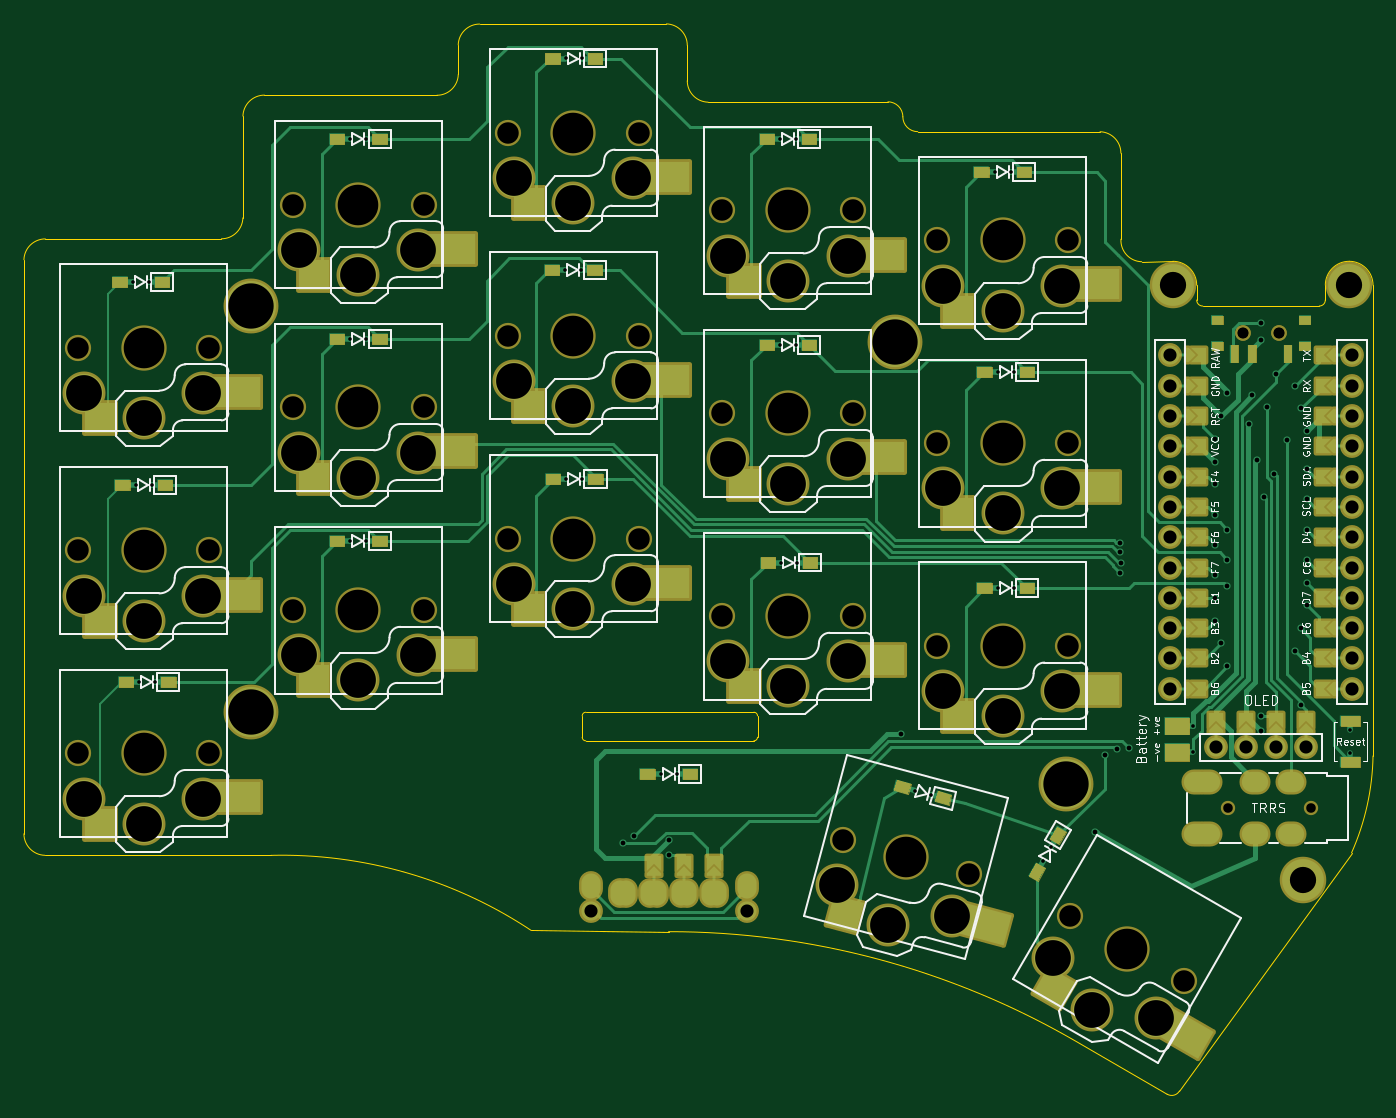
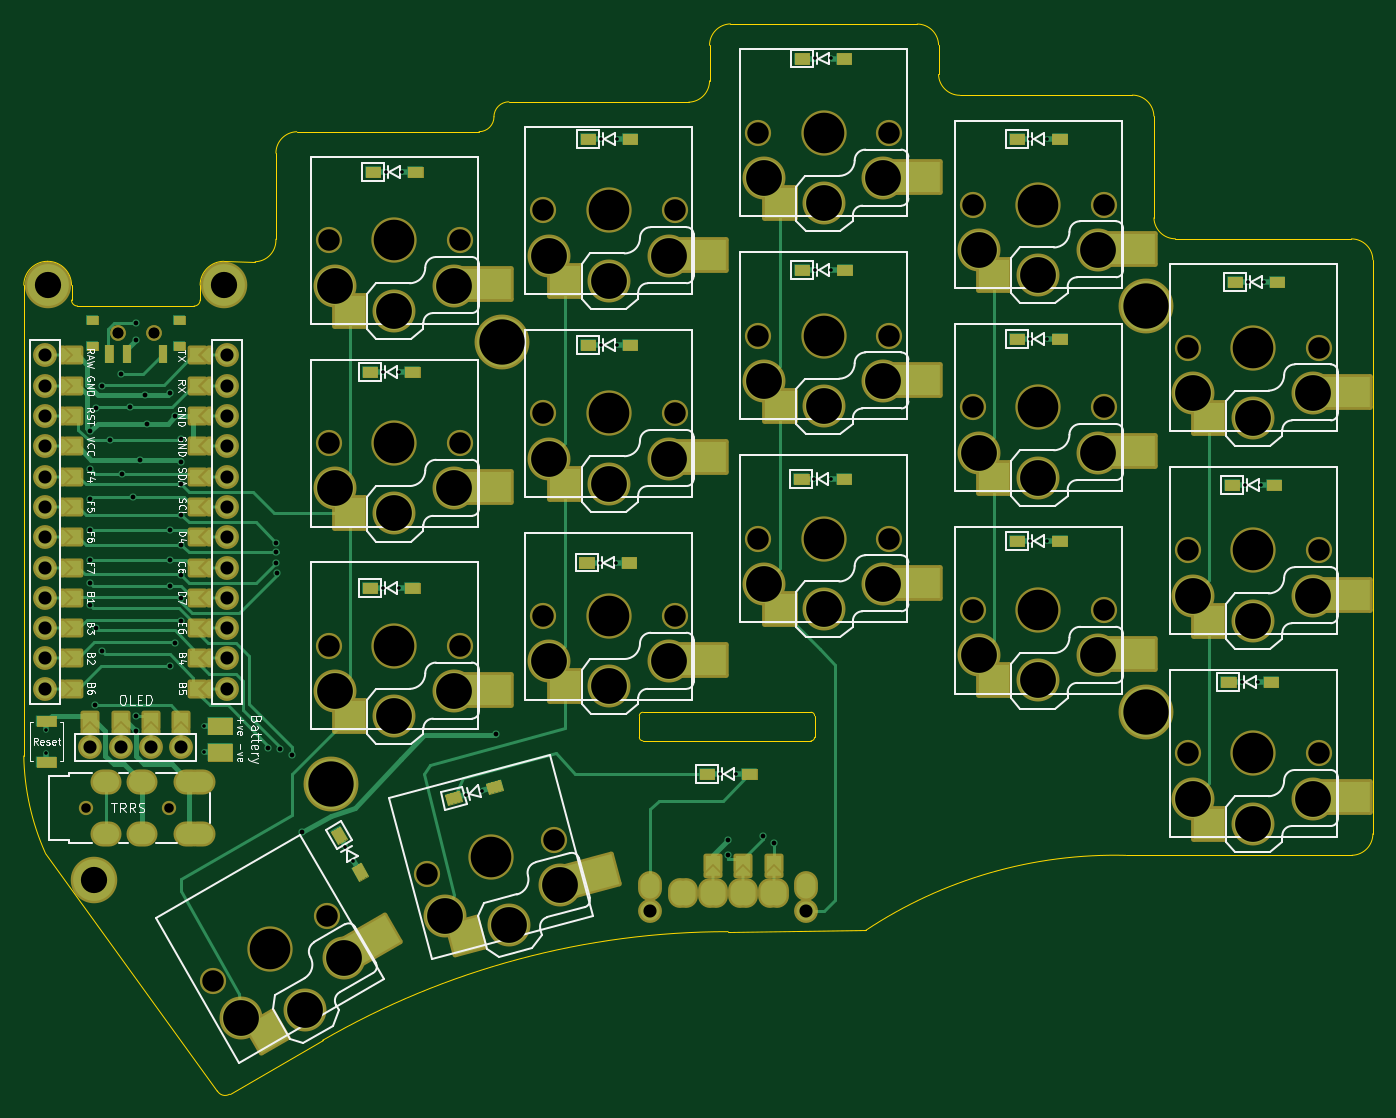
Circuit board: 11 layer files. Board 113.1 x 89.7 mm.
- bottom_copper: ferris_sweep-B_Cu.gbl (26400 bytes)
- bottom_mask: ferris_sweep-B_Mask.gbs (31349 bytes)
- paste: ferris_sweep-B_Paste.gbp (2006 bytes)
- bottom_silk: ferris_sweep-B_Silkscreen.gbo (69300 bytes)
- outline: ferris_sweep-Edge_Cuts.gm1 (3628 bytes)
- top_copper: ferris_sweep-F_Cu.gtl (32601 bytes)
- top_mask: ferris_sweep-F_Mask.gts (31352 bytes)
- paste: ferris_sweep-F_Paste.gtp (2005 bytes)
- top_silk: ferris_sweep-F_Silkscreen.gto (69361 bytes)
- drill: ferris_sweep-NPTH.drl (1432 bytes)
- drill: ferris_sweep-PTH.drl (4445 bytes)

=== bottom_copper: ferris_sweep-B_Cu.gbl (26400 bytes, source omitted) ===
=== bottom_mask: ferris_sweep-B_Mask.gbs (31349 bytes, source omitted) ===
=== paste: ferris_sweep-B_Paste.gbp ===
G04 #@! TF.GenerationSoftware,KiCad,Pcbnew,7.0.6*
G04 #@! TF.CreationDate,2023-08-12T13:21:48+01:00*
G04 #@! TF.ProjectId,ferris_sweep,66657272-6973-45f7-9377-6565702e6b69,0.1*
G04 #@! TF.SameCoordinates,Original*
G04 #@! TF.FileFunction,Paste,Bot*
G04 #@! TF.FilePolarity,Positive*
%FSLAX46Y46*%
G04 Gerber Fmt 4.6, Leading zero omitted, Abs format (unit mm)*
G04 Created by KiCad (PCBNEW 7.0.6) date 2023-08-12 13:21:48*
%MOMM*%
%LPD*%
G01*
G04 APERTURE LIST*
G04 Aperture macros list*
%AMRotRect*
0 Rectangle, with rotation*
0 The origin of the aperture is its center*
0 $1 length*
0 $2 width*
0 $3 Rotation angle, in degrees counterclockwise*
0 Add horizontal line*
21,1,$1,$2,0,0,$3*%
G04 Aperture macros list end*
%ADD10R,2.600000X2.600000*%
%ADD11R,4.580000X2.600000*%
%ADD12RotRect,2.600000X2.600000X240.000000*%
%ADD13RotRect,2.600000X4.580000X240.000000*%
%ADD14RotRect,2.600000X2.600000X255.000000*%
%ADD15RotRect,2.600000X4.580000X255.000000*%
G04 APERTURE END LIST*
D10*
X110929546Y-109139471D03*
D11*
X99719546Y-106939471D03*
D12*
X153920804Y-144577642D03*
D13*
X145312659Y-137067386D03*
D10*
X74929542Y-127139972D03*
D11*
X63719542Y-124939972D03*
D10*
X128928544Y-98639470D03*
D11*
X117718544Y-96439470D03*
D10*
X146929546Y-101139475D03*
D11*
X135719546Y-98939475D03*
D10*
X74929542Y-93139972D03*
D11*
X63719542Y-90939972D03*
D10*
X92929547Y-115139974D03*
D11*
X81719547Y-112939974D03*
D10*
X110929543Y-75139473D03*
D11*
X99719543Y-72939473D03*
D10*
X146929546Y-84139472D03*
D11*
X135719546Y-81939472D03*
D10*
X74929542Y-110139972D03*
D11*
X63719542Y-107939972D03*
D10*
X128928544Y-115639471D03*
D11*
X117718544Y-113439471D03*
D10*
X92929547Y-98139968D03*
D11*
X81719547Y-95939968D03*
D10*
X128928547Y-81639475D03*
D11*
X117718547Y-79439475D03*
D14*
X137175480Y-136595765D03*
D15*
X126916854Y-131569367D03*
D10*
X110929546Y-92139470D03*
D11*
X99719546Y-89939470D03*
D10*
X146929549Y-118139469D03*
D11*
X135719549Y-115939469D03*
D10*
X92929545Y-81139973D03*
D11*
X81719545Y-78939973D03*
M02*

=== bottom_silk: ferris_sweep-B_Silkscreen.gbo (69300 bytes, source omitted) ===
=== outline: ferris_sweep-Edge_Cuts.gm1 ===
G04 #@! TF.GenerationSoftware,KiCad,Pcbnew,7.0.6*
G04 #@! TF.CreationDate,2023-08-12T13:21:50+01:00*
G04 #@! TF.ProjectId,ferris_sweep,66657272-6973-45f7-9377-6565702e6b69,0.1*
G04 #@! TF.SameCoordinates,Original*
G04 #@! TF.FileFunction,Profile,NP*
%FSLAX46Y46*%
G04 Gerber Fmt 4.6, Leading zero omitted, Abs format (unit mm)*
G04 Created by KiCad (PCBNEW 7.0.6) date 2023-08-12 13:21:50*
%MOMM*%
%LPD*%
G01*
G04 APERTURE LIST*
G04 #@! TA.AperFunction,Profile*
%ADD10C,0.050000*%
G04 #@! TD*
G04 APERTURE END LIST*
D10*
X61188833Y-79869010D02*
X61188833Y-127991349D01*
X153150000Y-78150000D02*
X153145111Y-70933883D01*
X174281315Y-81999689D02*
X174281568Y-121466832D01*
X174281353Y-81999689D02*
G75*
G03*
X172281326Y-79999547I-2000153J-11D01*
G01*
X133616117Y-66633883D02*
X118540222Y-66661837D01*
X116795111Y-61894135D02*
X116795111Y-64867702D01*
X115050000Y-60100000D02*
X99389516Y-60113430D01*
X134866117Y-67883883D02*
G75*
G03*
X133616117Y-66633883I-1250017J-17D01*
G01*
X134866117Y-67883883D02*
G75*
G03*
X136116117Y-69133883I1249983J-17D01*
G01*
X79547715Y-67826168D02*
X79543548Y-76357158D01*
X99389516Y-60113394D02*
G75*
G03*
X97595381Y-61858541I-16J-1794806D01*
G01*
X169781008Y-83749414D02*
G75*
G03*
X170281014Y-83249463I92J499914D01*
G01*
X115235769Y-136194832D02*
X103694979Y-136082549D01*
X77745029Y-78114927D02*
X62983651Y-78123526D01*
X170281014Y-83249463D02*
X170281190Y-81999538D01*
X81900000Y-129800000D02*
X62944009Y-129795833D01*
X157030886Y-149825076D02*
X149229607Y-145303912D01*
X116795088Y-61894135D02*
G75*
G03*
X115050000Y-60100000I-1794788J35D01*
G01*
X154887029Y-80037186D02*
X157500000Y-80000000D01*
X159500000Y-82000133D02*
G75*
G03*
X157500000Y-80000000I-2000100J33D01*
G01*
X153145040Y-70933883D02*
G75*
G03*
X151400000Y-69139748I-1794740J83D01*
G01*
X172480639Y-129591383D02*
G75*
G03*
X174281566Y-121466832I-19080639J8491383D01*
G01*
X151400000Y-69139748D02*
X136116117Y-69133883D01*
X77745029Y-78114920D02*
G75*
G03*
X79543548Y-76357158I-8629J1807820D01*
G01*
X149229606Y-145303913D02*
G75*
G03*
X115235769Y-136194832I-33993836J-58875617D01*
G01*
X159499984Y-82000133D02*
X159500165Y-83250065D01*
X157030888Y-149825073D02*
G75*
G03*
X158055405Y-149550557I375012J649473D01*
G01*
X159500132Y-83250065D02*
G75*
G03*
X160000164Y-83750068I500068J65D01*
G01*
X62983651Y-78123538D02*
G75*
G03*
X61188834Y-79869010I-51J-1795462D01*
G01*
X103694982Y-136082545D02*
G75*
G03*
X81900000Y-129800001I-20857682J-31411955D01*
G01*
X172281326Y-79999490D02*
G75*
G03*
X170281190Y-81999538I-126J-2000010D01*
G01*
X95805865Y-66083289D02*
G75*
G03*
X97600000Y-64338143I-65J1794889D01*
G01*
X97595381Y-61858541D02*
X97600000Y-64338143D01*
X158055405Y-149550557D02*
X172480640Y-129591384D01*
X116795076Y-64867702D02*
G75*
G03*
X118540222Y-66661836I1794824J2D01*
G01*
X95805865Y-66083254D02*
X81352199Y-66070992D01*
X153149941Y-78149997D02*
G75*
G03*
X154887029Y-80037185I1786659J-98503D01*
G01*
X61188775Y-127991349D02*
G75*
G03*
X62944009Y-129795833I1805225J49D01*
G01*
X160000164Y-83750068D02*
X169781008Y-83749464D01*
X81352199Y-66071022D02*
G75*
G03*
X79547715Y-67826168I1J-1805178D01*
G01*
X107987509Y-119900624D02*
X107987509Y-118100624D01*
X108283509Y-120200624D02*
X122383509Y-120200624D01*
X122383509Y-117800624D02*
X108287509Y-117800624D01*
X122683509Y-119900624D02*
X122683509Y-118100624D01*
X108287509Y-117800624D02*
G75*
G03*
X107987509Y-118100624I0J-300000D01*
G01*
X107987509Y-119900624D02*
G75*
G03*
X108287509Y-120200624I300000J0D01*
G01*
X122683509Y-118100624D02*
G75*
G03*
X122383509Y-117800624I-300000J0D01*
G01*
X122383509Y-120200624D02*
G75*
G03*
X122683509Y-119900624I0J300000D01*
G01*
M02*

=== top_copper: ferris_sweep-F_Cu.gtl (32601 bytes, source omitted) ===
=== top_mask: ferris_sweep-F_Mask.gts (31352 bytes, source omitted) ===
=== paste: ferris_sweep-F_Paste.gtp ===
G04 #@! TF.GenerationSoftware,KiCad,Pcbnew,7.0.6*
G04 #@! TF.CreationDate,2023-08-12T13:21:48+01:00*
G04 #@! TF.ProjectId,ferris_sweep,66657272-6973-45f7-9377-6565702e6b69,0.1*
G04 #@! TF.SameCoordinates,Original*
G04 #@! TF.FileFunction,Paste,Top*
G04 #@! TF.FilePolarity,Positive*
%FSLAX46Y46*%
G04 Gerber Fmt 4.6, Leading zero omitted, Abs format (unit mm)*
G04 Created by KiCad (PCBNEW 7.0.6) date 2023-08-12 13:21:48*
%MOMM*%
%LPD*%
G01*
G04 APERTURE LIST*
G04 Aperture macros list*
%AMRotRect*
0 Rectangle, with rotation*
0 The origin of the aperture is its center*
0 $1 length*
0 $2 width*
0 $3 Rotation angle, in degrees counterclockwise*
0 Add horizontal line*
21,1,$1,$2,0,0,$3*%
G04 Aperture macros list end*
%ADD10R,4.800000X2.600000*%
%ADD11R,2.600000X2.600000*%
%ADD12RotRect,2.600000X4.800000X60.000000*%
%ADD13RotRect,2.600000X2.600000X60.000000*%
%ADD14RotRect,2.600000X4.800000X75.000000*%
%ADD15RotRect,2.600000X2.600000X75.000000*%
G04 APERTURE END LIST*
D10*
X114629546Y-106939471D03*
D11*
X103529546Y-109139471D03*
D12*
X158225098Y-144522386D03*
D13*
X147512216Y-140877642D03*
D10*
X78629542Y-124939972D03*
D11*
X67529542Y-127139972D03*
D10*
X132628544Y-96439470D03*
D11*
X121528544Y-98639470D03*
D10*
X150629546Y-98939475D03*
D11*
X139529546Y-101139475D03*
D10*
X78629542Y-90939972D03*
D11*
X67529542Y-93139972D03*
D10*
X96629547Y-112939974D03*
D11*
X85529547Y-115139974D03*
D10*
X114629543Y-72939473D03*
D11*
X103529543Y-75139473D03*
D10*
X150629546Y-81939472D03*
D11*
X139529546Y-84139472D03*
D10*
X78629542Y-107939972D03*
D11*
X67529542Y-110139972D03*
D10*
X132628544Y-113439471D03*
D11*
X121528544Y-115639471D03*
D10*
X96629547Y-95939968D03*
D11*
X85529547Y-98139968D03*
D10*
X132628547Y-79439475D03*
D11*
X121528547Y-81639475D03*
D14*
X141318808Y-135428358D03*
D15*
X130027629Y-134680504D03*
D10*
X114629546Y-89939470D03*
D11*
X103529546Y-92139470D03*
D10*
X150629549Y-115939469D03*
D11*
X139529549Y-118139469D03*
D10*
X96629545Y-78939973D03*
D11*
X85529545Y-81139973D03*
M02*

=== top_silk: ferris_sweep-F_Silkscreen.gto (69361 bytes, source omitted) ===
=== drill: ferris_sweep-NPTH.drl ===
M48
; DRILL file {KiCad 7.0.6} date Sat 12 Aug 2023 13:21:44 BST
; FORMAT={-:-/ absolute / inch / decimal}
; #@! TF.CreationDate,2023-08-12T13:21:44+01:00
; #@! TF.GenerationSoftware,Kicad,Pcbnew,7.0.6
; #@! TF.FileFunction,NonPlated,1,2,NPTH
FMAT,2
INCH
; #@! TA.AperFunction,NonPlated,NPTH,ComponentDrill
T1C0.0315
; #@! TA.AperFunction,NonPlated,NPTH,ComponentDrill
T2C0.0354
; #@! TA.AperFunction,NonPlated,NPTH,ComponentDrill
T3C0.0709
; #@! TA.AperFunction,NonPlated,NPTH,ComponentDrill
T4C0.1339
%
G90
G05
T1
X6.3821Y-4.9537
X6.6577Y-4.9537
T2
X6.4327Y-3.3858
X6.4327Y-3.3858
X6.5508Y-3.3858
X6.5508Y-3.3858
T3
X2.5878Y-3.4346
X2.5878Y-4.1039
X2.5878Y-4.7732
X3.0208Y-3.4346
X3.0208Y-4.1039
X3.0208Y-4.7732
X3.2964Y-2.9622
X3.2964Y-3.6315
X3.2964Y-4.3008
X3.7295Y-2.9622
X3.7295Y-3.6315
X3.7295Y-4.3008
X4.0051Y-2.726
X4.0051Y-3.3953
X4.0051Y-4.0645
X4.4382Y-2.726
X4.4382Y-3.3953
X4.4382Y-4.0645
X4.7137Y-3.6512
X4.7137Y-4.3205
X4.7137Y-2.9819
X5.1109Y-5.0597
X5.1468Y-3.6512
X5.1468Y-4.3205
X5.1468Y-2.9819
X5.4224Y-3.0803
X5.4224Y-3.7496
X5.4224Y-4.4189
X5.5292Y-5.1718
X5.8555Y-3.0803
X5.8555Y-3.7496
X5.8555Y-4.4189
X5.8623Y-5.3098
X6.2374Y-5.5263
T4
X2.8043Y-3.4346
X2.8043Y-4.1039
X2.8043Y-4.7732
X3.513Y-2.9622
X3.513Y-3.6315
X3.513Y-4.3008
X4.2216Y-2.726
X4.2216Y-3.3953
X4.2216Y-4.0645
X4.9303Y-3.6512
X4.9303Y-4.3205
X4.9303Y-2.9819
X5.32Y-5.1157
X5.639Y-3.0803
X5.639Y-3.7496
X5.639Y-4.4189
X6.0499Y-5.418
T0
M30

=== drill: ferris_sweep-PTH.drl ===
M48
; DRILL file {KiCad 7.0.6} date Sat 12 Aug 2023 13:21:44 BST
; FORMAT={-:-/ absolute / inch / decimal}
; #@! TF.CreationDate,2023-08-12T13:21:44+01:00
; #@! TF.GenerationSoftware,Kicad,Pcbnew,7.0.6
; #@! TF.FileFunction,Plated,1,2,PTH
FMAT,2
INCH
; #@! TA.AperFunction,Plated,PTH,ComponentDrill
T1C0.0120
; #@! TA.AperFunction,Plated,PTH,ViaDrill
T2C0.0157
; #@! TA.AperFunction,Plated,PTH,ComponentDrill
T3C0.0394
; #@! TA.AperFunction,Plated,PTH,ComponentDrill
T4C0.0433
; #@! TA.AperFunction,Plated,PTH,ComponentDrill
T5C0.0866
; #@! TA.AperFunction,Plated,PTH,ComponentDrill
T6C0.1181
; #@! TA.AperFunction,Plated,PTH,ComponentDrill
T7C0.1496
%
G90
G05
T1
X2.7677Y-3.2185
X2.7776Y-3.8878
X2.7894Y-4.5374
X2.8209Y-3.2185
X2.8307Y-3.8878
X2.8425Y-4.5374
X3.4862Y-2.746
X3.4862Y-3.4055
X3.4862Y-4.0728
X3.5394Y-2.7461
X3.5394Y-3.4055
X3.5394Y-4.0728
X4.1959Y-3.1791
X4.1969Y-2.4803
X4.1989Y-3.8681
X4.249Y-3.1791
X4.25Y-2.4803
X4.252Y-3.8681
X4.5099Y-4.8425
X4.563Y-4.8425
X4.9036Y-2.746
X4.9036Y-3.4252
X4.9075Y-4.1437
X4.9567Y-2.7461
X4.9567Y-3.4252
X4.9606Y-4.1437
X5.3498Y-4.8963
X5.4011Y-4.91
X5.6122Y-2.8543
X5.6221Y-3.5138
X5.6221Y-4.2283
X5.6653Y-2.8543
X5.6752Y-3.5138
X5.6752Y-4.2283
X5.7736Y-5.1278
X5.8002Y-5.0818
X6.2677Y-4.6831
X6.2677Y-4.7697
X6.7866Y-4.6962
X6.7866Y-4.7726
T2
X4.3868Y-5.071
X4.4229Y-5.0464
X4.5368Y-5.1104
X4.5368Y-5.0604
X5.3031Y-4.7097
X5.9449Y-5.0315
X5.9764Y-4.7795
X6.0157Y-4.7598
X6.0273Y-4.1774
X6.0276Y-4.0787
X6.0276Y-4.1105
X6.0285Y-4.1438
X6.0551Y-4.7559
X6.3411Y-3.9854
X6.3411Y-4.0854
X6.3411Y-3.8854
X6.3411Y-3.7354
X6.3411Y-4.1854
X6.3411Y-4.3354
X6.3411Y-3.8104
X6.3411Y-4.2604
X6.3608Y-4.4104
X6.3608Y-3.6604
X6.3805Y-3.5854
X6.3805Y-4.4854
X6.3805Y-4.1354
X6.3805Y-4.0354
X6.3805Y-4.22
X6.4533Y-3.6858
X6.4626Y-3.5918
X6.4792Y-3.8039
X6.4917Y-3.3543
X6.4917Y-4.6488
X6.4919Y-4.6986
X6.4921Y-3.4095
X6.5007Y-3.9279
X6.5115Y-3.6318
X6.5361Y-3.8505
X6.5421Y-3.5206
X6.5785Y-3.7404
X6.603Y-4.4354
X6.603Y-3.5604
X6.6227Y-4.3604
X6.6227Y-3.6354
X6.6253Y-4.6152
X6.6424Y-4.2104
X6.6424Y-3.7104
X6.6424Y-3.8354
X6.6424Y-4.0354
X6.6424Y-4.1354
X6.6424Y-4.2854
X6.6424Y-3.9354
T4
X4.279Y-5.2933
X4.7946Y-5.2933
X6.1917Y-3.4604
X6.1917Y-3.5604
X6.1917Y-3.6604
X6.1917Y-3.7604
X6.1917Y-3.8604
X6.1917Y-3.9604
X6.1917Y-4.0604
X6.1917Y-4.1604
X6.1917Y-4.2604
X6.1917Y-4.3604
X6.1917Y-4.4604
X6.1917Y-4.5604
X6.3417Y-4.7541
X6.4417Y-4.7541
X6.5417Y-4.7541
X6.6417Y-4.7541
X6.7917Y-3.4604
X6.7917Y-3.5604
X6.7917Y-3.6604
X6.7917Y-3.7604
X6.7917Y-3.8604
X6.7917Y-3.9604
X6.7917Y-4.0604
X6.7917Y-4.1604
X6.7917Y-4.2604
X6.7917Y-4.3604
X6.7917Y-4.4604
X6.7917Y-4.5604
T5
X6.2008Y-3.2284
X6.6294Y-5.1928
X6.7827Y-3.2283
T6
X2.6075Y-3.5843
X2.6075Y-4.2535
X2.6075Y-4.9228
X2.8043Y-3.6669
X2.8043Y-4.3362
X2.8043Y-5.0055
X3.0012Y-3.5843
X3.0012Y-4.2535
X3.0012Y-4.9228
X3.3161Y-3.1118
X3.3161Y-3.7811
X3.3161Y-4.4504
X3.513Y-3.1945
X3.513Y-3.8638
X3.513Y-4.5331
X3.7098Y-3.1118
X3.7098Y-3.7811
X3.7098Y-4.4504
X4.0248Y-2.8756
X4.0248Y-3.5449
X4.0248Y-4.2142
X4.2216Y-2.9582
X4.2216Y-3.6275
X4.2216Y-4.2968
X4.4185Y-2.8756
X4.4185Y-3.5449
X4.4185Y-4.2142
X4.7334Y-3.8008
X4.7334Y-4.4701
X4.7334Y-3.1315
X4.9303Y-3.8834
X4.9303Y-4.5527
X4.9303Y-3.2142
X5.0912Y-5.2093
X5.1271Y-3.8008
X5.1271Y-4.4701
X5.1271Y-3.1315
X5.2599Y-5.3401
X5.4421Y-3.2299
X5.4421Y-3.8992
X5.4421Y-4.5685
X5.4714Y-5.3112
X5.639Y-3.3126
X5.639Y-3.9819
X5.639Y-4.6512
X5.8046Y-5.4492
X5.8358Y-3.2299
X5.8358Y-3.8992
X5.8358Y-4.5685
X5.9337Y-5.6192
X6.1455Y-5.646
T7
X3.1594Y-3.2972
X3.1594Y-4.6358
X5.2846Y-3.4154
X5.8469Y-4.876
T3
G00X6.2699Y-4.8671
M15
G01X6.2896Y-4.8671
M16
G05
G00X6.2699Y-5.0404
M15
G01X6.2896Y-5.0404
M16
G05
G00X6.3053Y-4.8671
M15
G01X6.325Y-4.8671
M16
G05
G00X6.3053Y-5.0404
M15
G01X6.325Y-5.0404
M16
G05
G00X6.4628Y-4.8671
M15
G01X6.4825Y-4.8671
M16
G05
G00X6.4825Y-5.0404
M15
G01X6.4628Y-5.0404
M16
G05
G00X6.5809Y-4.8671
M15
G01X6.6006Y-4.8671
M16
G05
G00X6.6006Y-5.0404
M15
G01X6.5809Y-5.0404
M16
G05
T4
G00X4.279Y-5.2205
M15
G01X4.279Y-5.2008
M16
G05
G00X4.3765Y-5.2451
M15
G01X4.3765Y-5.2254
M16
G05
G00X4.3971Y-5.2254
M15
G01X4.3971Y-5.2451
M16
G05
G00X4.4765Y-5.2451
M15
G01X4.4765Y-5.2254
M16
G05
G00X4.4971Y-5.2254
M15
G01X4.4971Y-5.2451
M16
G05
G00X4.5765Y-5.2451
M15
G01X4.5765Y-5.2254
M16
G05
G00X4.5971Y-5.2254
M15
G01X4.5971Y-5.2451
M16
G05
G00X4.6765Y-5.2451
M15
G01X4.6765Y-5.2254
M16
G05
G00X4.6971Y-5.2254
M15
G01X4.6971Y-5.2451
M16
G05
G00X4.7946Y-5.2008
M15
G01X4.7946Y-5.2205
M16
G05
T0
M30

